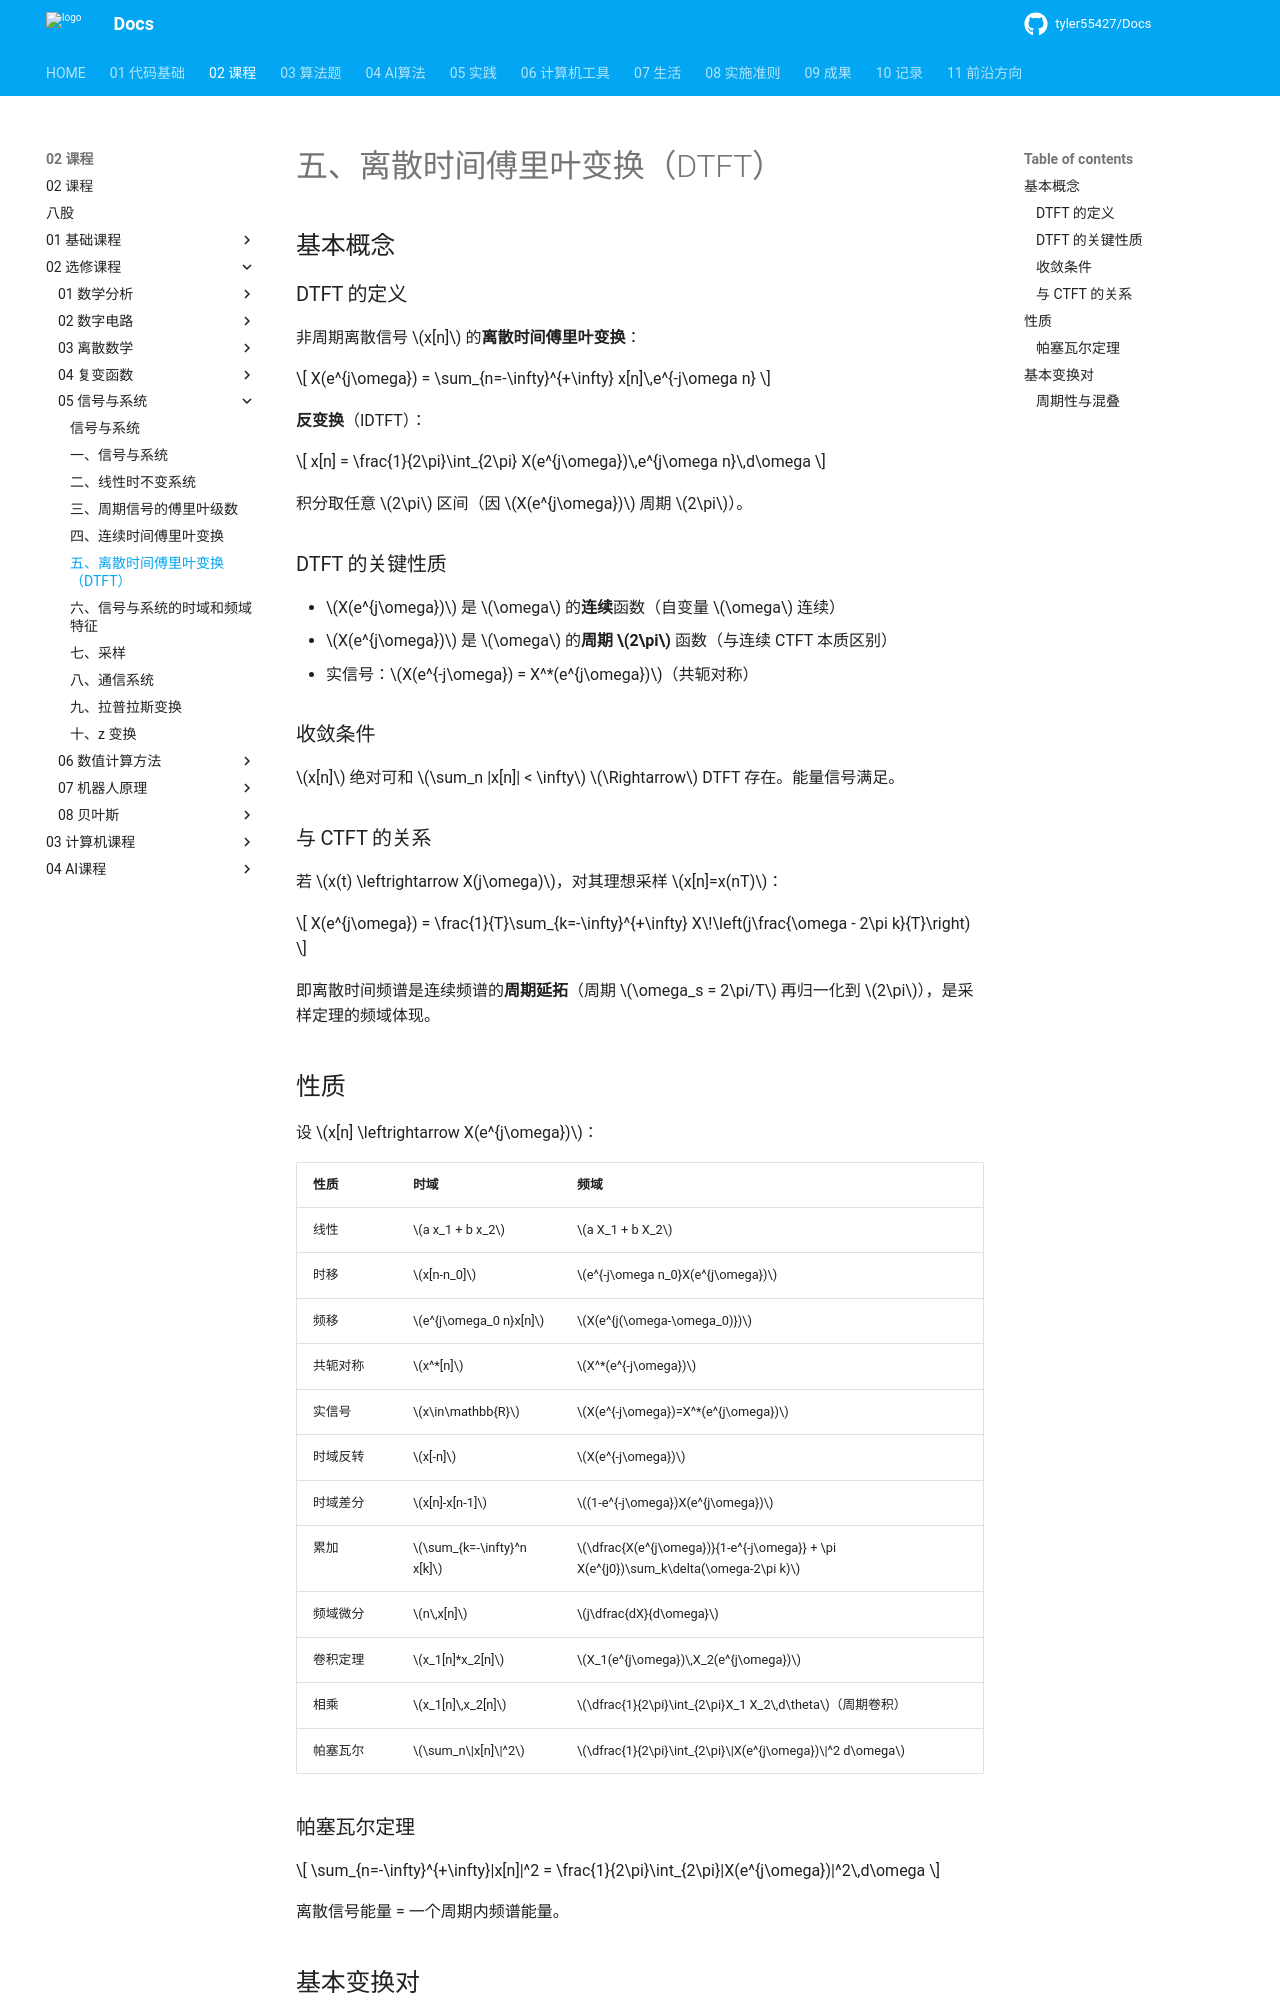

repository: tyler55427/Docs · page: 02_课程/02_选修课程/05_信号与系统/05_离散时间傅里叶变换/index.html · generator: mkdocs

# 五、离散时间傅里叶变换（DTFT）

## 基本概念

### DTFT 的定义

非周期离散信号 $x[n]$ 的**离散时间傅里叶变换**：

$$
X(e^{j\omega}) = \sum_{n=-\infty}^{+\infty} x[n]\,e^{-j\omega n}
$$

**反变换**（IDTFT）：

$$
x[n] = \frac{1}{2\pi}\int_{2\pi} X(e^{j\omega})\,e^{j\omega n}\,d\omega
$$

积分取任意 $2\pi$ 区间（因 $X(e^{j\omega})$ 周期 $2\pi$）。

### DTFT 的关键性质

- $X(e^{j\omega})$ 是 $\omega$ 的**连续**函数（自变量 $\omega$ 连续）
- $X(e^{j\omega})$ 是 $\omega$ 的**周期 $2\pi$** 函数（与连续 CTFT 本质区别）
- 实信号：$X(e^{-j\omega}) = X^*(e^{j\omega})$（共轭对称）

### 收敛条件

$x[n]$ 绝对可和 $\sum_n |x[n]| < \infty$ $\Rightarrow$ DTFT 存在。能量信号满足。

### 与 CTFT 的关系

若 $x(t) \leftrightarrow X(j\omega)$，对其理想采样 $x[n]=x(nT)$：

$$
X(e^{j\omega}) = \frac{1}{T}\sum_{k=-\infty}^{+\infty} X\!\left(j\frac{\omega - 2\pi k}{T}\right)
$$

即离散时间频谱是连续频谱的**周期延拓**（周期 $\omega_s = 2\pi/T$ 再归一化到 $2\pi$），是采样定理的频域体现。

## 性质

设 $x[n] \leftrightarrow X(e^{j\omega})$：

| 性质     | 时域                        | 频域                                                                                  |
| -------- | --------------------------- | ------------------------------------------------------------------------------------- |
| 线性     | $a x_1 + b x_2$           | $a X_1 + b X_2$                                                                     |
| 时移     | $x[n-n_0]$                | $e^{-j\omega n_0}X(e^{j\omega})$                                                    |
| 频移     | $e^{j\omega_0 n}x[n]$     | $X(e^{j(\omega-\omega_0)})$                                                         |
| 共轭对称 | $x^*[n]$                  | $X^*(e^{-j\omega})$                                                                 |
| 实信号   | $x\in\mathbb{R}$          | $X(e^{-j\omega})=X^*(e^{j\omega})$                                                  |
| 时域反转 | $x[-n]$                   | $X(e^{-j\omega})$                                                                   |
| 时域差分 | $x[n]-x[n-1]$             | $(1-e^{-j\omega})X(e^{j\omega})$                                                    |
| 累加     | $\sum_{k=-\infty}^n x[k]$ | $\dfrac{X(e^{j\omega})}{1-e^{-j\omega}} + \pi X(e^{j0})\sum_k\delta(\omega-2\pi k)$ |
| 频域微分 | $n\,x[n]$                 | $j\dfrac{dX}{d\omega}$                                                              |
| 卷积定理 | $x_1[n]*x_2[n]$           | $X_1(e^{j\omega})\,X_2(e^{j\omega})$                                                |
| 相乘     | $x_1[n]\,x_2[n]$          | $\dfrac{1}{2\pi}\int_{2\pi}X_1 X_2\,d\theta$（周期卷积）                            |
| 帕塞瓦尔 | $\sum_n\|x[n]\|^2$        | $\dfrac{1}{2\pi}\int_{2\pi}\|X(e^{j\omega})\|^2 d\omega$                            |

### 帕塞瓦尔定理

$$
\sum_{n=-\infty}^{+\infty}|x[n]|^2 = \frac{1}{2\pi}\int_{2\pi}|X(e^{j\omega})|^2\,d\omega
$$

离散信号能量 = 一个周期内频谱能量。
